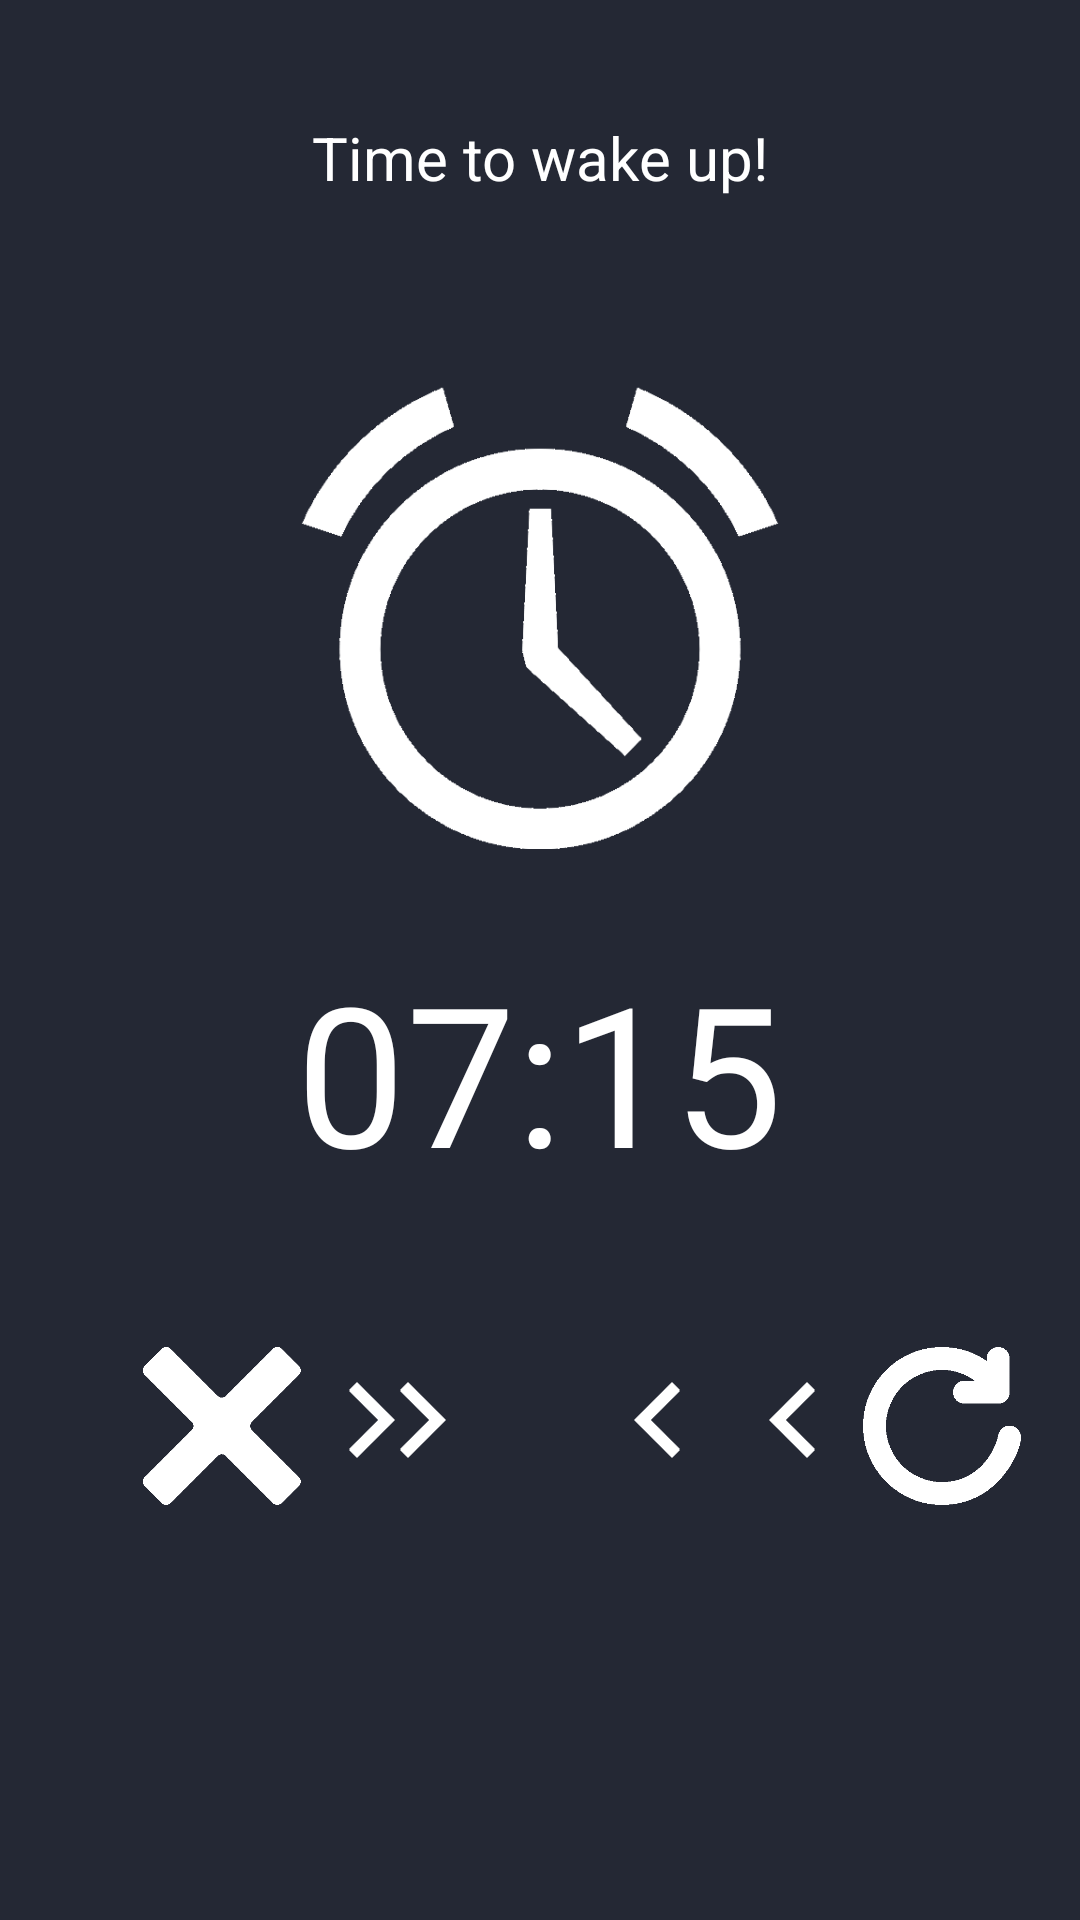

Here is an Android app screen rendered from its layout file. Give the layout XML and the strings, colors and styles it references.
<!-- AndroidManifest.xml: application theme AppTheme -->
<!-- res/layout/activity_signal.xml -->
<?xml version="1.0" encoding="utf-8"?>
<RelativeLayout xmlns:android="http://schemas.android.com/apk/res/android"
    xmlns:app="http://schemas.android.com/apk/res-auto"
    xmlns:tools="http://schemas.android.com/tools"
    android:id="@+id/activity_signal"
    android:layout_width="match_parent"
    android:layout_height="match_parent"
    android:paddingBottom="@dimen/activity_vertical_margin"
    android:paddingLeft="@dimen/activity_horizontal_margin"
    android:paddingRight="@dimen/activity_horizontal_margin"
    android:paddingTop="@dimen/activity_vertical_margin"
    tools:context="com.example.trickyalarm.SignalActivity"
    android:background="@color/colorPrimary">

    <TextView
        android:text="Time to wake up!"
        android:textColor="@color/black_overlay"
        android:layout_width="wrap_content"
        android:layout_height="wrap_content"
        android:layout_marginTop="23dp"
        android:id="@+id/timeToWakeUpView"
        android:textSize="60px"
        android:layout_centerInParent="true"
        android:layout_alignParentTop="true"
        android:layout_centerHorizontal="true" />

    <ImageView
        app:srcCompat="@drawable/alarm_clock_icon"
        android:layout_below="@+id/timeToWakeUpView"
        android:layout_centerHorizontal="true"
        android:layout_marginTop="57dp"
        android:id="@+id/imageClockView"
        android:layout_width="160dp"
        android:layout_height="160dp" />

    <TextView
        android:text="07:15"
        android:layout_width="wrap_content"
        android:layout_height="wrap_content"
        android:layout_below="@+id/imageClockView"
        android:layout_centerHorizontal="true"
        android:layout_marginTop="31dp"
        android:id="@+id/TimetextView"
        android:textSize="65sp"
        android:textColor="@color/white_color" />

    <ImageView
        android:layout_width="60dp"
        android:layout_height="60dp"
        app:srcCompat="@drawable/cross"
        android:layout_below="@+id/TimetextView"
        android:layout_toLeftOf="@+id/timeToWakeUpView"
        android:layout_toStartOf="@+id/timeToWakeUpView"
        android:layout_marginTop="45dp"
        android:id="@+id/crossImageView" />

    <ImageView
        android:layout_width="40dp"
        android:layout_height="40dp"
        app:srcCompat="@drawable/arrow_right"
        android:layout_alignBottom="@+id/crossImageView"
        android:layout_toRightOf="@+id/crossImageView"
        android:layout_toEndOf="@+id/crossImageView"
        android:layout_marginBottom="12dp"
        android:id="@+id/arrow1ImageView" />

    <ImageView
        android:layout_width="40dp"
        android:layout_height="40dp"
        app:srcCompat="@drawable/arrow_right"
        android:layout_alignBottom="@+id/arrow1ImageView"
        android:layout_toRightOf="@+id/crossImageView"
        android:layout_toEndOf="@+id/crossImageView"
        android:layout_marginLeft="17dp"
        android:layout_marginStart="17dp"
        android:id="@+id/arrow2imageView" />

    <ImageView
        android:layout_width="60dp"
        android:layout_height="60dp"
        app:srcCompat="@drawable/refresh"
        android:id="@+id/repeatImageView"
        android:layout_alignTop="@+id/crossImageView"
        android:layout_alignParentRight="true"
        android:layout_alignParentEnd="true" />

    <ImageView
        android:layout_height="40dp"
        app:srcCompat="@drawable/arrow_back"
        android:layout_alignBottom="@+id/arrow2imageView"
        android:layout_toLeftOf="@+id/repeatImageView"
        android:layout_toStartOf="@+id/repeatImageView"
        android:id="@+id/arrow3imageView"
        android:layout_width="40dp" />

    <ImageView
        android:layout_width="40dp"
        android:layout_height="40dp"
        app:srcCompat="@drawable/arrow_back"
        android:layout_alignBottom="@+id/arrow3imageView"
        android:layout_alignRight="@+id/timeToWakeUpView"
        android:layout_alignEnd="@+id/timeToWakeUpView"
        android:layout_marginRight="17dp"
        android:layout_marginEnd="17dp"
        android:id="@+id/arrow4imageView" />

</RelativeLayout>
<!-- resources referenced by this layout -->
<resources>
  <color name="black_overlay">#ffffff</color>
  <color name="colorPrimary">#242834</color>
  <color name="white_color">#FFFFFF</color>
  <dimen name="activity_horizontal_margin">16dp</dimen>
  <dimen name="activity_vertical_margin">16dp</dimen>
  <!-- drawable alarm_clock_icon: png bitmap (drawable, 33329 bytes) -->
  <!-- drawable arrow_back: png bitmap (drawable, 15794 bytes) -->
  <!-- drawable arrow_right: png bitmap (drawable, 15784 bytes) -->
  <!-- drawable cross: png bitmap (drawable, 18929 bytes) -->
  <!-- drawable refresh: png bitmap (drawable, 18516 bytes) -->
  <style name="AppTheme" parent="AppTheme.Base">
          
      </style>
  <style name="AppTheme.Base" parent="Theme.AppCompat.NoActionBar">
          <item name="colorPrimary">@color/colorPrimary</item>
          <item name="colorPrimaryDark">@color/colorPrimaryDark</item>
          <item name="colorAccent">@color/colorAccent</item>
      </style>
  <color name="colorPrimaryDark">#181b23</color>
  <color name="colorAccent">#DEC3BE</color>
</resources>
